Run: headless pygame with SDL's dummy video driver; simulated clock (each Clock.tick advances the game by its frame time, no real sleeping); random seed 0; keys injected as events and as key.get_pressed() state; no mouse input.
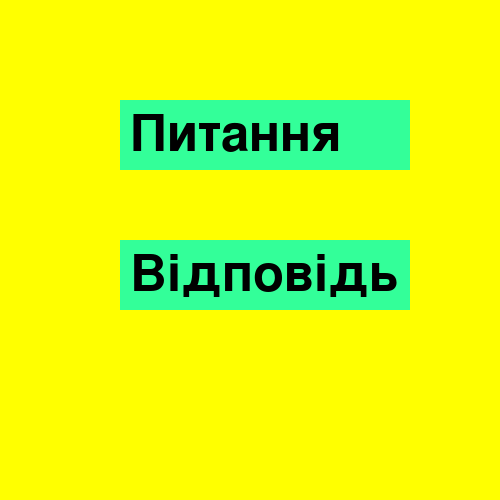
Frame 1 of 4 · flips 1–60 · no input
Frame 2 of 4 · flips 61–180 · tapped SPACE, RETURN · held RIGHT (→), D · screen unchanged from frame 1, image omitted
Frame 3 of 4 · flips 181–300 · held DOWN (↓), S · screen unchanged from frame 2, image omitted
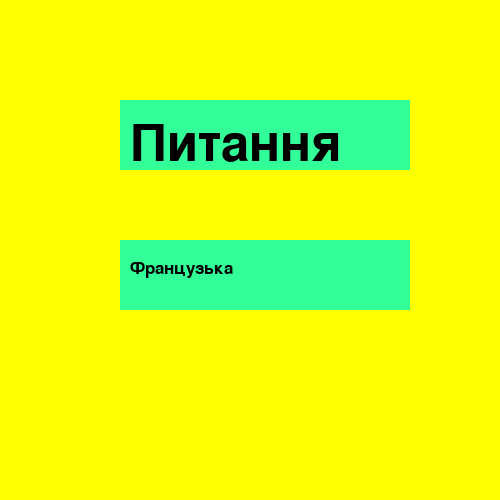
Frame 4 of 4 · flips 301–420 · held LEFT (←), A, UP (↑), W

The pygame program that drew these frames:

#Підключення потрібних модулів
import pygame
from random import randint

pygame.init()
clock = pygame.time.Clock()  
#кольори
TEXT_COLOR = (0,0,0)
AREA_COLOR = (51, 255, 153)
BACK = (255,255,0)        #колір фону (background)

#створення вікна гри
main_window = pygame.display.set_mode((500,500))    #Вікно програми (main window)
main_window.fill(BACK)

class TextArea():
    def __init__(self, x = 0, y = 0, width = 10, height = 10, color = None):
         #запам'ятовуємо прямокутник:
        self.rect = pygame.Rect(x, y, width, height)
        # колір заливки - або переданий параметр, або загальний колір тла
        self.fill_color = color
        self.titles = []

    #додати текст до списку можливих написів
    def add_text(self, text):
        self.titles.append(text)

    #Встановити текст
    def set_text(self, number = 0, font_size = 12, text_color = TEXT_COLOR):
        self.text = self.titles[number]
        self.image = pygame.font.Font(None, font_size).render(self.text, True, text_color)

    # Опис прямокутника з текстом
    def draw(self, shift_x = 0, shift_y = 0):
        pygame.draw.rect(main_window, self.fill_color, self.rect)
        main_window.blit(self.image, (self.rect.x + shift_x, self.rect.y + shift_y))


#створення карток
quest_card = TextArea(120, 100, 290, 70, AREA_COLOR)
quest_card.add_text('Питання')
quest_card.add_text('Що вивчаєш в Алгоритміку?')
quest_card.add_text('Якою мовою говорять у Франції?')
quest_card.add_text('Що росте на яблуні?')
quest_card.set_text(0, 75)

ans_card = TextArea(120, 240, 290, 70, AREA_COLOR)
ans_card.add_text('Відповідь')
ans_card.add_text('Python')
ans_card.add_text('Французька')
ans_card.add_text('Яблука')
ans_card.set_text(0, 75)

quest_card.draw(10, 10)
ans_card.draw(10, 10)

running = True
while running:
     
    for event in pygame.event.get():
        if event.type == pygame.QUIT:
            running = False
            
        if event.type == pygame.KEYDOWN:
            if event.key == pygame.K_q:  
                num = randint (1, len(quest_card.titles) - 1)
                quest_card.set_text(num, 25)
                main_window.fill(BACK)
                quest_card.draw(10, 20)
                ans_card.draw(10, 20)
                
            if event.key == pygame.K_a:
                num = randint (1, len(ans_card.titles) - 1)
                ans_card.set_text(num, 25)
                main_window.fill(BACK)
                quest_card.draw(10, 20)
                ans_card.draw(10, 20)
                
            if event.key == pygame.K_ESCAPE:
                running = False
                
    pygame.display.flip()        # оновлення вікна            
    clock.tick(60)               # обмеження частоти кадрів (60 FPS)

# Завершення роботи pygame
pygame.quit()
